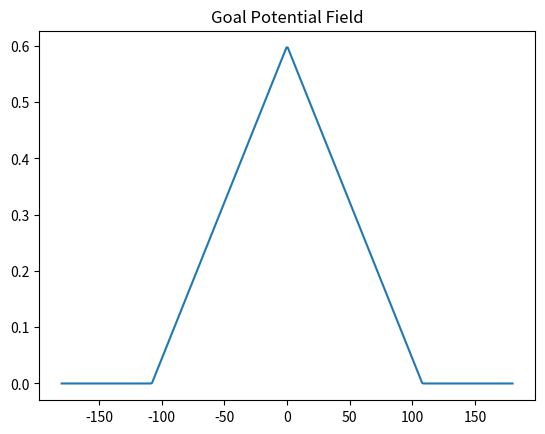
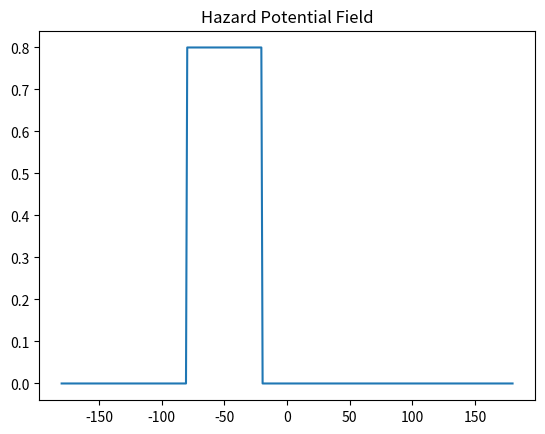
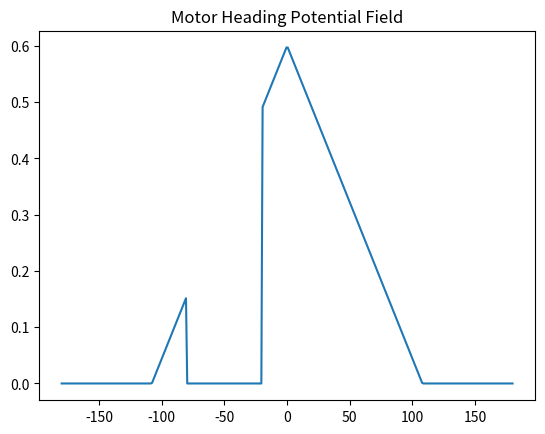

These figures' Python source, in order:
import numpy as np
import matplotlib.pyplot as plt

class PF(object):
    def __init__(self, pf_function, bearing_range=(-180,180), num_samples=360, y_data=None):
        self.pf_function = pf_function
        self.bearing_range = bearing_range
        b_min, b_max = bearing_range
        self.x_data = np.linspace(b_min, b_max, num=num_samples)
        if y_data is None:
            self.y_data = np.zeros_like(self.x_data)
        else:
            self.y_data = y_data
    
    # Alternative initialiser:
    @classmethod
    def heading_field(cls, goal_pot_f, haz_pot_f):
        heading_pf = goal_pot_f.y_data - haz_pot_f.y_data
        
        # Clip results below zero:
        heading_pf[heading_pf<0] = 0

        b_range = (goal_pot_f.x_data.min(), goal_pot_f.x_data.max())
        n_samp = goal_pot_f.x_data.size
        return cls(None, bearing_range=b_range, num_samples=n_samp, y_data=heading_pf)
    
    def gen_potential_field(self, bearings, intensity=None, intensity_max=1):
        if intensity is None:
            intensity = intensity_max
        pf_res = self.pf_function(self.x_data, bearings, intensity, intensity_max)
        
        # Clip results below zero and above intensity maximum:
        pf_res[pf_res<0] = 0
        pf_res[pf_res>intensity_max] = intensity_max
        
        self.y_data = pf_res

def goal_potential_field(x_array, bearings, intensity, intensity_max):
    '''
    Piecewise triangular function.
    '''
    
    bearing = bearings[0]
    
    m = intensity_max/x_array.max() # Gradients
    c = (intensity - m*bearing, intensity + m*bearing)
    return np.piecewise(x_array, [x_array < bearing, x_array >= bearing], [lambda x: m*x+c[0], lambda x: -m*x+c[1]])

def hazard_potential_field(x_array, bearings, intensity, intensity_max):
    '''
    Piecewise square function.
    '''
    
    b_min = bearings[0]
    b_max = bearings[1]
    return np.where(((b_min <= x_array) & (x_array <= b_max)), intensity, 0)
    

if __name__ == '__main__':
    goal_pf = PF(goal_potential_field)
    haz_pf = PF(hazard_potential_field)
    
    
    goal_pf.gen_potential_field((0.0,), 0.6)
    haz_pf.gen_potential_field((-80, -20), 0.8)
    
    motor_heading_pf = PF.heading_field(goal_pf, haz_pf)
    
    plt.figure()
    plt.plot(goal_pf.x_data, goal_pf.y_data)
    plt.title('Goal Potential Field')
    
    plt.figure()
    plt.plot(haz_pf.x_data, haz_pf.y_data)
    plt.title('Hazard Potential Field')
    
    plt.figure()
    plt.plot(motor_heading_pf.x_data, motor_heading_pf.y_data)
    plt.title('Motor Heading Potential Field')
    plt.show()
    